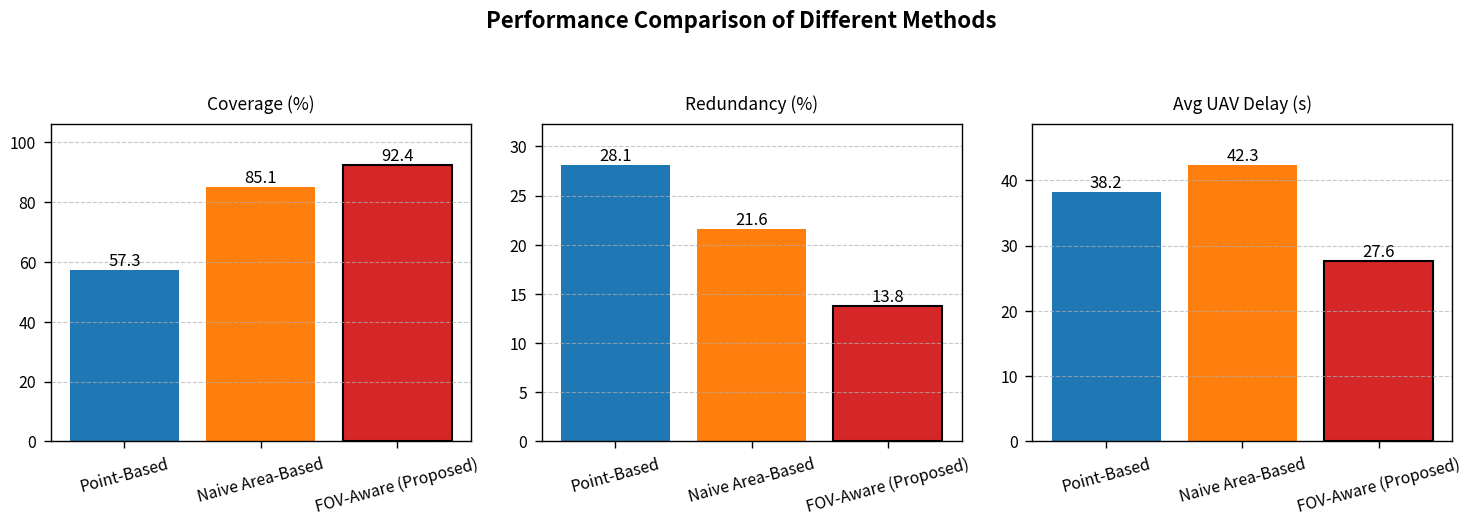

The matplotlib source for this figure:
import numpy as np
import matplotlib.pyplot as plt
import seaborn as sns

# 데이터 설정
methods = ['Point-Based', 'Naive Area-Based', 'FOV-Aware (Proposed)']
metrics = ['Coverage (%)', 'Redundancy (%)', 'Avg UAV Delay (s)']

data = {
    'Point-Based': [57.3, 28.1, 38.2],
    'Naive Area-Based': [85.1, 21.6, 42.3],
    'FOV-Aware (Proposed)': [92.4, 13.8, 27.6]
}

# 색상 설정 (논문용으로 적합한 색상 팔레트)
colors = sns.color_palette("muted", n_colors=len(metrics))
proposed_color = '#d62728'  # 제안 방법은 빨간색으로 강조

# 그래프 스타일 설정 - 사용 가능한 스타일 중에서 선택
plt.style.use('seaborn-v0_8-paper')  # 논문용으로 적합한 스타일
sns.set_context("paper", font_scale=1.3, rc={"lines.linewidth": 2.5})

# 3개의 서브플롯 생성
fig, axes = plt.subplots(1, 3, figsize=(15, 5), sharey=False)
fig.tight_layout(pad=4.0)

# 각 메트릭별로 그래프 생성
for i, metric in enumerate(metrics):
    # 데이터 추출
    values = [data[method][i] for method in methods]
    
    # 막대 그래프 생성
    bars = axes[i].bar(methods, values, color=['#1f77b4', '#ff7f0e', proposed_color])
    
    # 제안 방법 강조
    bars[-1].set_edgecolor('black')
    bars[-1].set_linewidth(1.5)
    
    # 축 및 제목 설정
    axes[i].set_title(metric, pad=10)
    axes[i].set_ylim(0, max(values)*1.15)
    axes[i].grid(axis='y', linestyle='--', alpha=0.7)
    
    # x축 레이블 회전 (긴 레이블 방지)
    axes[i].tick_params(axis='x', rotation=15)
    
    # 각 막대 위에 값 표시
    for bar in bars:
        height = bar.get_height()
        axes[i].text(bar.get_x() + bar.get_width()/2., height,
                    f'{height:.1f}',
                    ha='center', va='bottom', fontsize=12)

# 전체 제목
fig.suptitle('Performance Comparison of Different Methods', y=1.05, fontsize=16, fontweight='bold')

# 레이아웃 조정
plt.tight_layout()

# 저장 (논문 삽입용 고해상도 이미지)
plt.savefig('method_comparison.pdf', bbox_inches='tight', dpi=300)
plt.savefig('method_comparison.png', bbox_inches='tight', dpi=300)

plt.show()
